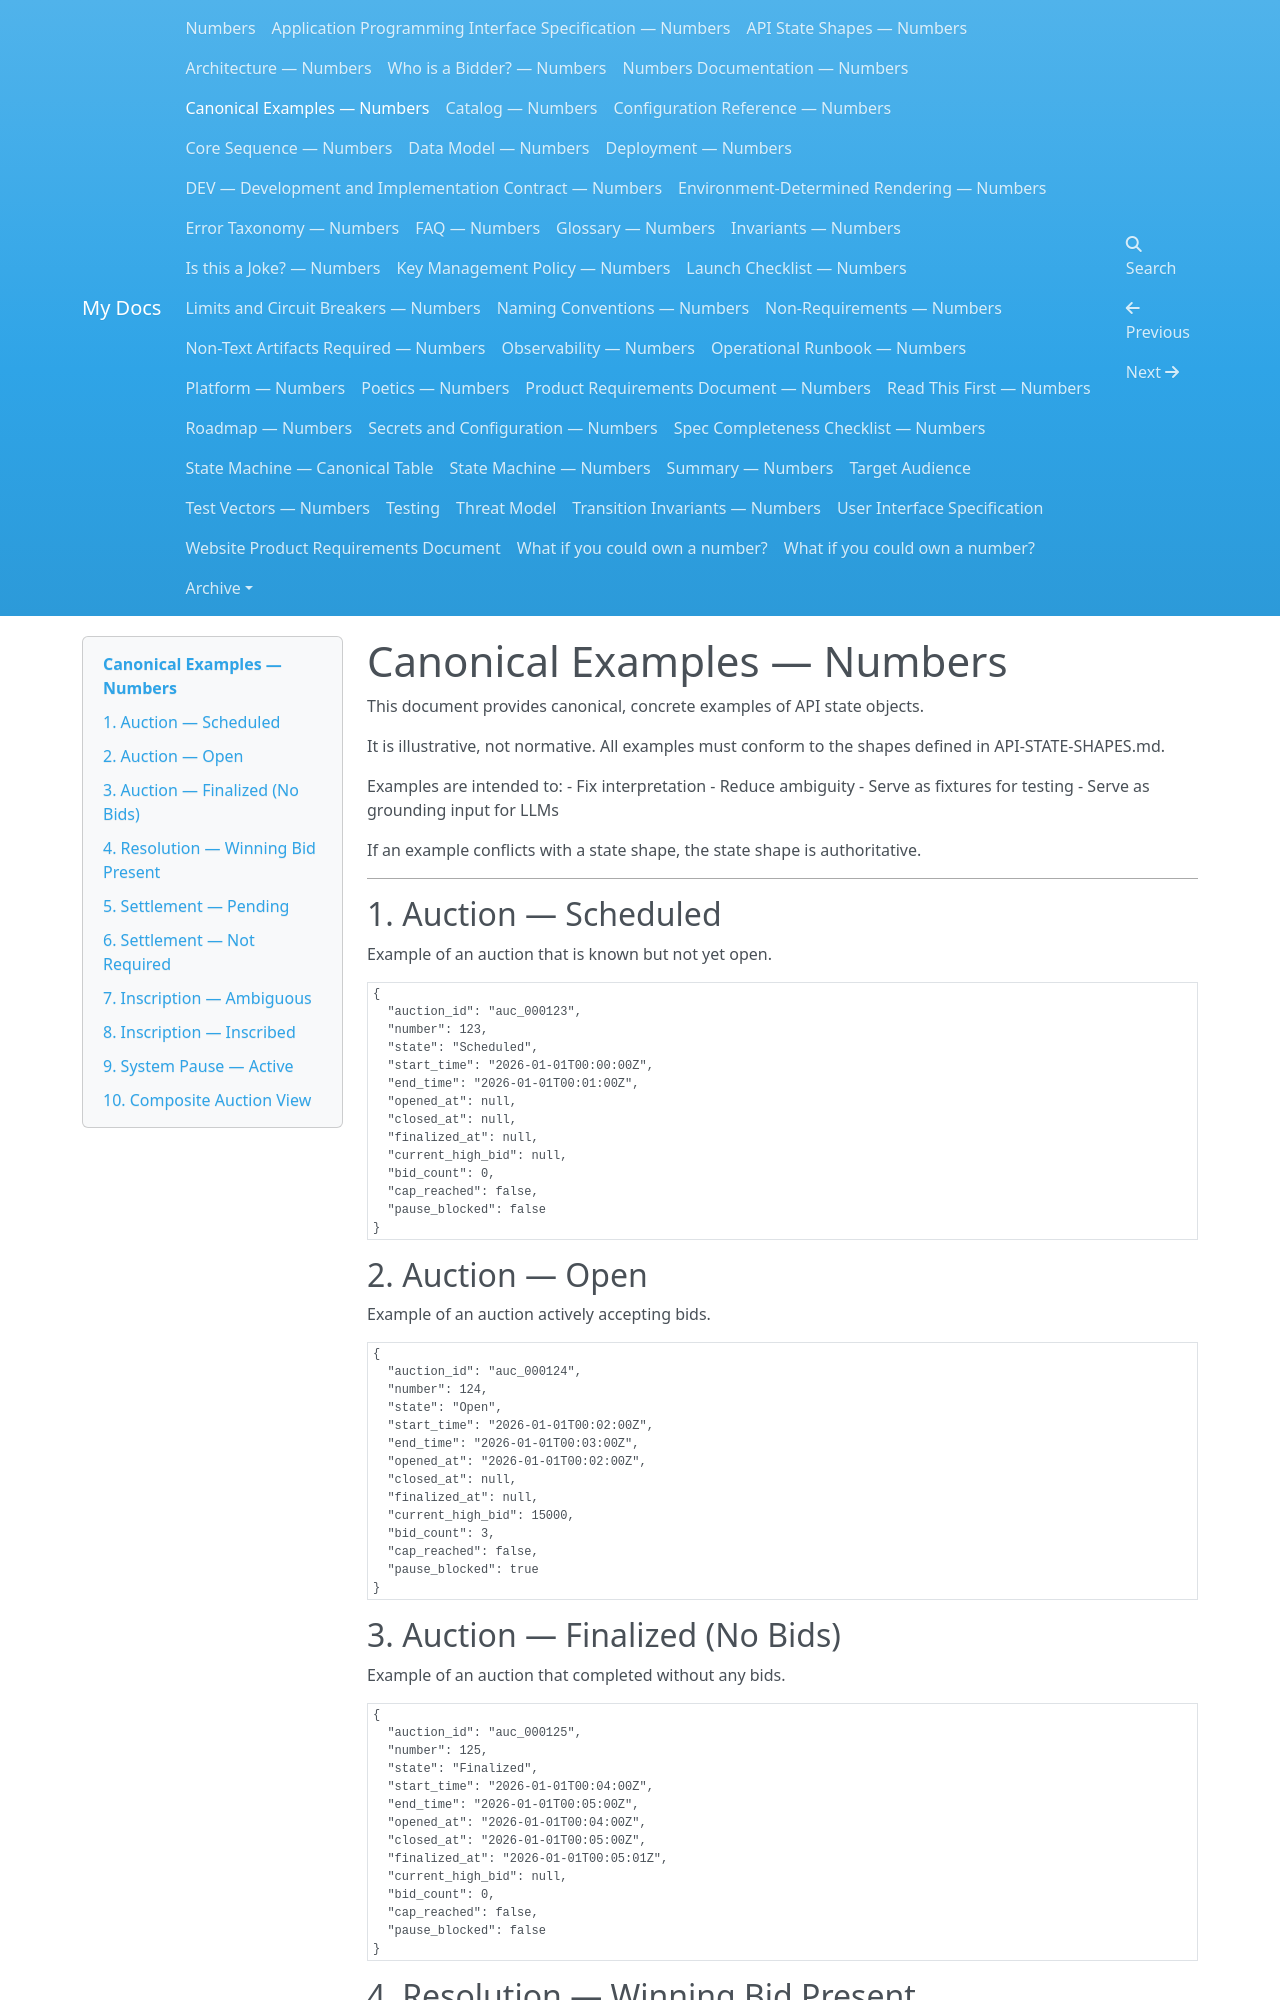

repository: dannygoldfield/numbers-docs · page: CANONICAL-EXAMPLE/index.html · generator: mkdocs

# Canonical Examples — Numbers

This document provides canonical, concrete examples of API state objects.

It is illustrative, not normative.
All examples must conform to the shapes defined in API-STATE-SHAPES.md.

Examples are intended to:
- Fix interpretation
- Reduce ambiguity
- Serve as fixtures for testing
- Serve as grounding input for LLMs

If an example conflicts with a state shape, the state shape is authoritative.

---

## 1. Auction — Scheduled

Example of an auction that is known but not yet open.

```json
{
  "auction_id": "auc_000123",
  "number": 123,
  "state": "Scheduled",
  "start_time": "2026-01-01T00:00:00Z",
  "end_time": "2026-01-01T00:01:00Z",
  "opened_at": null,
  "closed_at": null,
  "finalized_at": null,
  "current_high_bid": null,
  "bid_count": 0,
  "cap_reached": false,
  "pause_blocked": false
}
```

## 2. Auction — Open

Example of an auction actively accepting bids.

```json
{
  "auction_id": "auc_000124",
  "number": 124,
  "state": "Open",
  "start_time": "2026-01-01T00:02:00Z",
  "end_time": "2026-01-01T00:03:00Z",
  "opened_at": "2026-01-01T00:02:00Z",
  "closed_at": null,
  "finalized_at": null,
  "current_high_bid": 15000,
  "bid_count": 3,
  "cap_reached": false,
  "pause_blocked": true
}
```

## 3. Auction — Finalized (No Bids)

Example of an auction that completed without any bids.

```json
{
  "auction_id": "auc_000125",
  "number": 125,
  "state": "Finalized",
  "start_time": "2026-01-01T00:04:00Z",
  "end_time": "2026-01-01T00:05:00Z",
  "opened_at": "2026-01-01T00:04:00Z",
  "closed_at": "2026-01-01T00:05:00Z",
  "finalized_at": "2026-01-01T00:05:01Z",
  "current_high_bid": null,
  "bid_count": 0,
  "cap_reached": false,
  "pause_blocked": false
}
```

## 4. Resolution — Winning Bid Present

Example of a resolved auction with a winning bid recorded.

```json
{
  "auction_id": "auc_000124",
  "resolved_at": "2026-01-01T00:03:01Z",
  "winning_bid_id": "bid_789",
  "winning_amount": 15000
}
```
